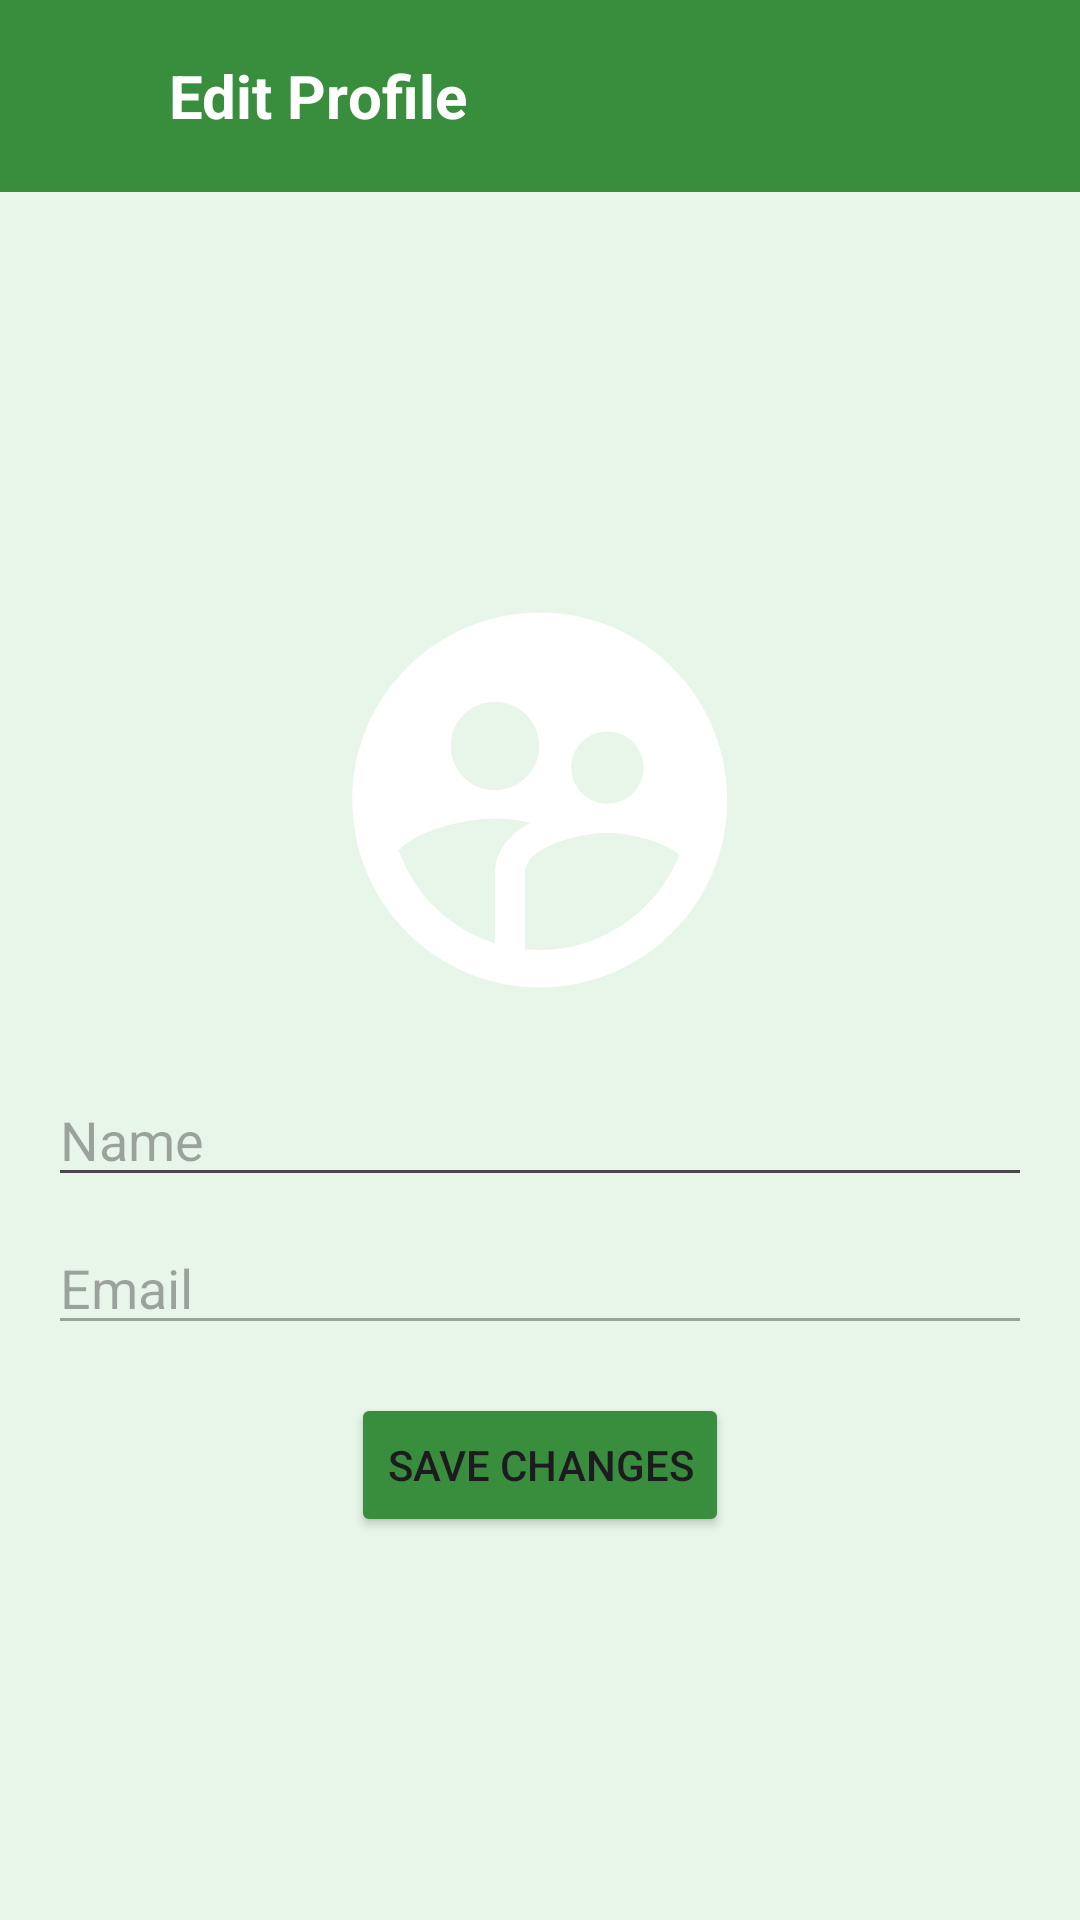

Here is an Android app screen rendered from its layout file. Give the layout XML and the strings, colors and styles it references.
<!-- AndroidManifest.xml: application theme Theme.HeyChefv7 -->
<!-- res/layout/activity_profile.xml -->
<?xml version="1.0" encoding="utf-8"?>
<LinearLayout
    xmlns:android="http://schemas.android.com/apk/res/android"
    xmlns:tools="http://schemas.android.com/tools"
    android:orientation="vertical"
    android:layout_width="match_parent"
    android:layout_height="match_parent">

    
    <androidx.appcompat.widget.Toolbar
        android:id="@+id/customToolbar"
        android:layout_width="match_parent"
        android:layout_height="wrap_content"
        android:background="@color/statusBarColor"
        android:elevation="4dp"
        android:padding="12dp">

        <LinearLayout
            android:orientation="horizontal"
            android:layout_width="match_parent"
            android:layout_height="wrap_content"
            android:gravity="center_vertical">

            <ImageView
                android:id="@+id/btnBack"
                android:layout_width="24dp"
                android:layout_height="24dp"
                android:src="@drawable/ic_back_arrow"
                android:contentDescription="Back" />

            <TextView
                android:id="@+id/toolbarTitle"
                android:layout_width="wrap_content"
                android:layout_height="wrap_content"
                android:text="Edit Profile"
                android:textColor="@android:color/white"
                android:textSize="20sp"
                android:textAlignment="center"
                android:textStyle="bold"
                android:layout_marginStart="16dp" />
        </LinearLayout>
    </androidx.appcompat.widget.Toolbar>

    
    <LinearLayout
        android:layout_width="match_parent"
        android:layout_height="match_parent"
        android:orientation="vertical"
        android:gravity="center"
        android:padding="16dp">

        <ImageView
            android:id="@+id/imgProfilePic"
            android:layout_width="150dp"
            android:layout_height="150dp"
            android:src="@drawable/ic_profile"
            android:scaleType="centerCrop"
            android:background="@drawable/circle_background" />

        <EditText
            android:id="@+id/edtName"
            android:layout_width="match_parent"
            android:layout_height="wrap_content"
            android:hint="Name"
            android:layout_marginTop="16dp" />

        <EditText
            android:id="@+id/edtEmail"
            android:layout_width="match_parent"
            android:layout_height="wrap_content"
            android:hint="Email"
            android:enabled="false"
            android:layout_marginTop="8dp" />

        <Button
            android:id="@+id/btnSave"
            android:layout_width="wrap_content"
            android:layout_height="wrap_content"
            android:backgroundTint="@color/colorPrimaryVariant"
            android:text="Save Changes"
            android:layout_marginTop="16dp"/>
    </LinearLayout>
</LinearLayout>
<!-- resources referenced by this layout -->
<resources>
  <color name="colorPrimaryVariant">#388E3C</color>
  <color name="statusBarColor">#388E3C</color>
  <!-- drawable ic_profile (drawable) -->
  <vector xmlns:android="http://schemas.android.com/apk/res/android" android:height="24dp"  android:viewportHeight="24" android:viewportWidth="24" android:width="24dp">
        
      <path android:fillColor="@android:color/white" android:pathData="M11.99,2c-5.52,0 -10,4.48 -10,10s4.48,10 10,10 10,-4.48 10,-10 -4.48,-10 -10,-10zM15.6,8.34c1.07,0 1.93,0.86 1.93,1.93 0,1.07 -0.86,1.93 -1.93,1.93 -1.07,0 -1.93,-0.86 -1.93,-1.93 -0.01,-1.07 0.86,-1.93 1.93,-1.93zM9.6,6.76c1.3,0 2.36,1.06 2.36,2.36 0,1.3 -1.06,2.36 -2.36,2.36s-2.36,-1.06 -2.36,-2.36c0,-1.31 1.05,-2.36 2.36,-2.36zM9.6,15.89v3.75c-2.4,-0.75 -4.3,-2.6 -5.14,-4.96 1.05,-1.12 3.67,-1.69 5.14,-1.69 0.53,0 1.2,0.08 1.9,0.22 -1.64,0.87 -1.9,2.02 -1.9,2.68zM11.99,20c-0.27,0 -0.53,-0.01 -0.79,-0.04v-4.07c0,-1.42 2.94,-2.13 4.4,-2.13 1.07,0 2.92,0.39 3.84,1.15 -1.17,2.97 -4.06,5.09 -7.45,5.09z"/>
      
  </vector>
  <style name="Theme.HeyChefv7" parent="Base.Theme.HeyChefv7" />
  <style name="Base.Theme.HeyChefv7" parent="Theme.Material3.Light.NoActionBar">
          <item name="colorPrimary">@color/colorPrimary</item>
          <item name="colorPrimaryVariant">@color/colorPrimaryVariant</item>
          <item name="colorOnPrimary">@color/colorOnPrimary</item>
  
          <item name="colorSecondary">@color/colorSecondary</item>
          <item name="colorSecondaryVariant">@color/colorSecondaryVariant</item>
          <item name="colorOnSecondary">@color/colorOnSecondary</item>
  
          <item name="android:colorBackground">@color/colorBackground</item>
          <item name="colorSurface">@color/colorSurface</item>
          <item name="colorOnSurface">@color/colorOnSurface</item>
  
          <item name="android:navigationBarColor">@color/navBarColor</item>
          <item name="android:statusBarColor">@color/statusBarColor</item>
      </style>
  <color name="colorPrimary">#4CAF50</color>
  <color name="colorOnPrimary">#FFFFFF</color>
  <color name="colorSecondary">#81C784</color>
  <color name="colorSecondaryVariant">#66BB6A</color>
  <color name="colorOnSecondary">#000000</color>
  <color name="colorBackground">#E8F5E9</color>
  <color name="colorSurface">#C8E6C9</color>
  <color name="colorOnSurface">#000000</color>
  <color name="navBarColor">#388E3C</color>
</resources>
